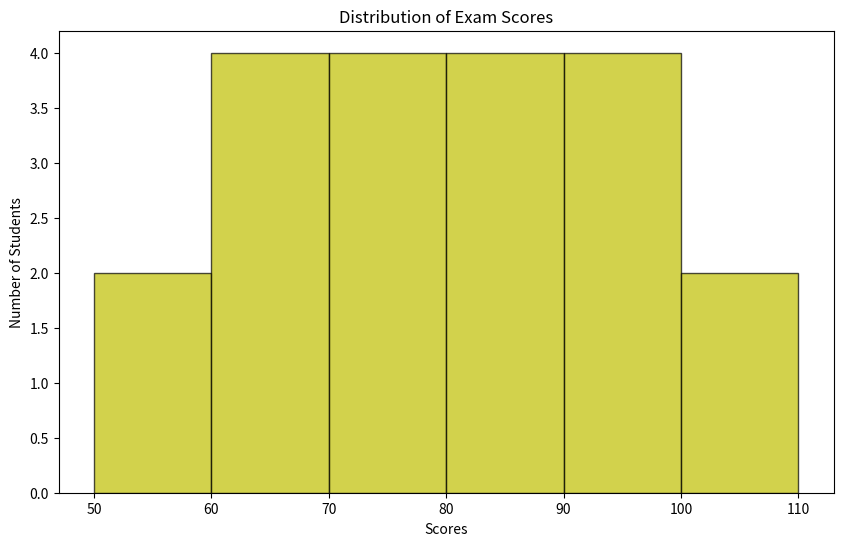

Write the Python code that produced this figure.

# Hi! Suppose I am a teacher, and I want to analyze the exam scores of my students
# to understand how they performed on a recent math test. I have collected the exam
# scores, and I want to create a histogram to visualize the distribution of scores. Can you
# please generate a complete code.
# [Note: You need to share the exam scores in list format. For eg.
# 22,45,60,75,80] sample data.

import matplotlib.pyplot as plt
exam_scores = [55, 60, 65, 70, 75, 80, 85, 90, 95, 100, 60, 65, 70, 75, 80, 85, 90, 95, 100, 55]
bins = [50, 60, 70, 80, 90, 100, 110]

plt.figure(figsize=(10, 6))
plt.hist(exam_scores, bins=bins, edgecolor='black', color='y', alpha = 0.7)

plt.xlabel('Scores')
plt.ylabel('Number of Students')
plt.title('Distribution of Exam Scores')

# Display the plot
plt.show()